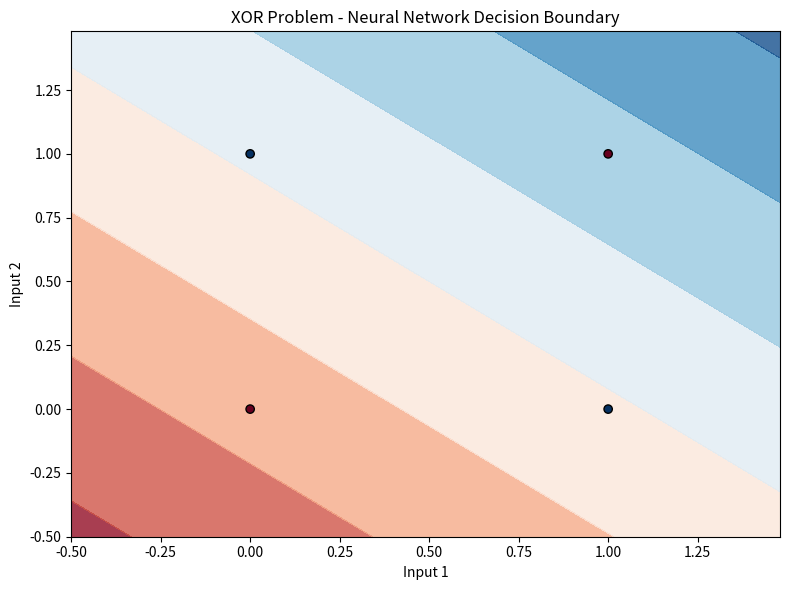

Reproduce this figure in Python.
import numpy as np
import matplotlib.pyplot as plt

# Activation functions
def sigmoid(x):
    return 1 / (1 + np.exp(-x))

def sigmoid_derivative(x):
    return x * (1 - x)

class SimpleNeuralNetwork:
    def __init__(self, input_size, hidden_size, output_size):
        # Initialize weights and biases with small random values
        self.weights1 = np.random.randn(input_size, hidden_size) * 0.01
        self.bias1 = np.zeros((1, hidden_size))
        self.weights2 = np.random.randn(hidden_size, output_size) * 0.01
        self.bias2 = np.zeros((1, output_size))
    
    def forward(self, X):
        # Forward propagation
        self.hidden = sigmoid(np.dot(X, self.weights1) + self.bias1)
        self.output = sigmoid(np.dot(self.hidden, self.weights2) + self.bias2)
        return self.output
    
    def train(self, X, y, epochs=10000, learning_rate=0.1):
        for _ in range(epochs):
            # Forward propagation
            hidden = sigmoid(np.dot(X, self.weights1) + self.bias1)
            output = sigmoid(np.dot(hidden, self.weights2) + self.bias2)
            
            # Backpropagation
            output_error = y - output
            output_delta = output_error * sigmoid_derivative(output)
            
            hidden_error = np.dot(output_delta, self.weights2.T)
            hidden_delta = hidden_error * sigmoid_derivative(hidden)
            
            # Update weights and biases
            self.weights2 += learning_rate * np.dot(hidden.T, output_delta)
            self.bias2 += learning_rate * np.sum(output_delta, axis=0, keepdims=True)
            
            self.weights1 += learning_rate * np.dot(X.T, hidden_delta)
            self.bias1 += learning_rate * np.sum(hidden_delta, axis=0, keepdims=True)
        
        return self

# XOR problem dataset
X = np.array([[0, 0], [0, 1], [1, 0], [1, 1]])
y = np.array([[0], [1], [1], [0]])

# Create and train the neural network
nn = SimpleNeuralNetwork(input_size=2, hidden_size=4, output_size=1)
nn.train(X, y)

# Visualization of decision boundary
def plot_decision_boundary(X, nn):
    # Create a mesh to plot the decision boundary
    x_min, x_max = X[:, 0].min() - 0.5, X[:, 0].max() + 0.5
    y_min, y_max = X[:, 1].min() - 0.5, X[:, 1].max() + 0.5
    xx, yy = np.meshgrid(np.arange(x_min, x_max, 0.02),
                         np.arange(y_min, y_max, 0.02))
    
    # Predict for each point in the mesh
    Z = nn.forward(np.c_[xx.ravel(), yy.ravel()])
    Z = Z.reshape(xx.shape)
    
    # Plot the decision boundary
    plt.figure(figsize=(8, 6))
    plt.contourf(xx, yy, Z, cmap=plt.cm.RdBu, alpha=0.8)
    
    # Plot the training points
    plt.scatter(X[:, 0], X[:, 1], c=y.ravel(), cmap=plt.cm.RdBu, edgecolors='black')
    
    plt.title('XOR Problem - Neural Network Decision Boundary')
    plt.xlabel('Input 1')
    plt.ylabel('Input 2')
    plt.tight_layout()
    plt.show()

# Visualize the decision boundary
plot_decision_boundary(X, nn)

# Print final predictions to verify XOR logic
print("Final Predictions:")
for i in range(len(X)):
    print(f"Input: {X[i]} -> Prediction: {nn.forward(X[i].reshape(1, -1))[0][0]:.4f}")